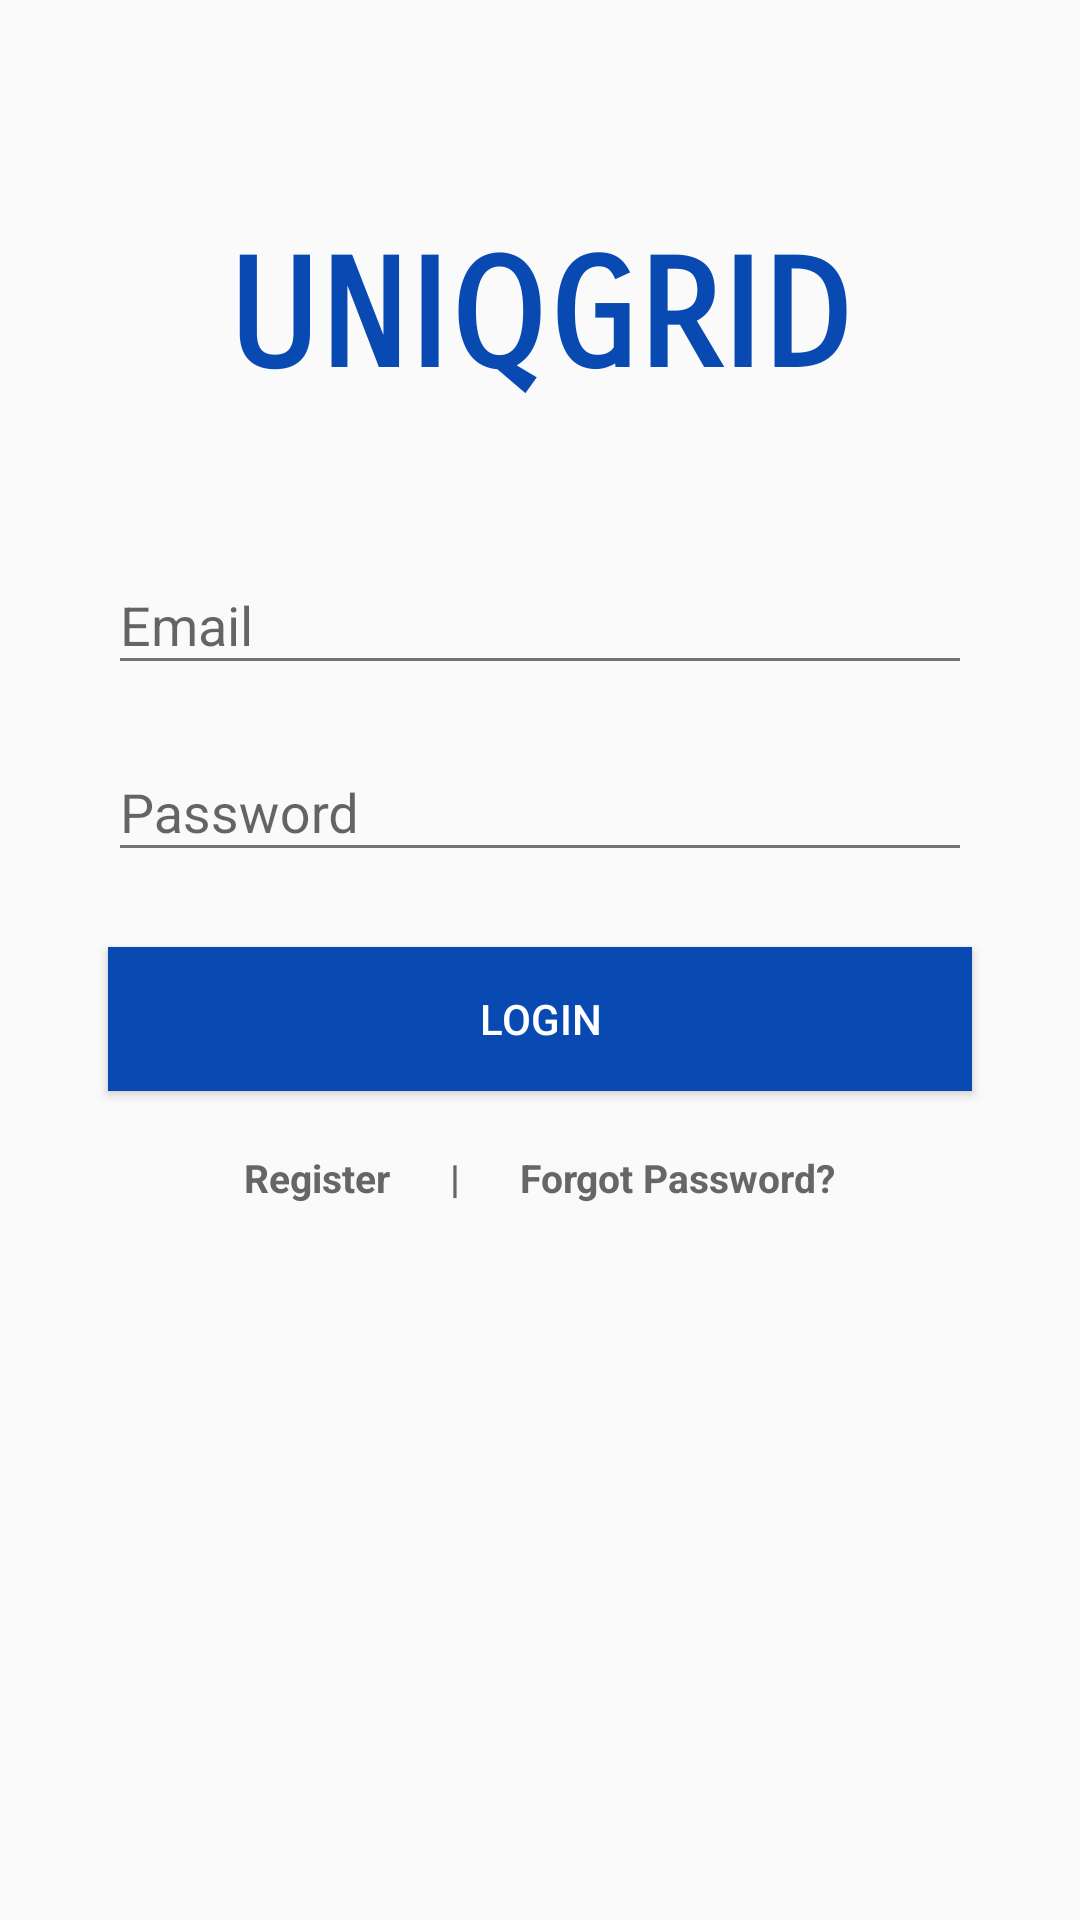

The Android layout XML behind this screen, and the referenced resources:
<!-- AndroidManifest.xml: application theme AppTheme -->
<!-- res/layout/activity_login.xml -->
<?xml version="1.0" encoding="utf-8"?>
<android.support.design.widget.CoordinatorLayout
    xmlns:android="http://schemas.android.com/apk/res/android"
    xmlns:app="http://schemas.android.com/apk/res-auto"
    xmlns:tools="http://schemas.android.com/tools"
    android:layout_width="match_parent"
    android:layout_height="match_parent"
    android:fitsSystemWindows="true">

    <android.support.v4.widget.NestedScrollView
        android:layout_width="match_parent"
        android:layout_height="match_parent"
        android:fillViewport="true"
        android:id="@+id/nsLoginPage"
        app:layout_behavior="@string/appbar_scrolling_view_behavior"

        >

        <LinearLayout
            android:layout_height="match_parent"
            android:layout_width="match_parent"
            android:orientation="vertical"
            android:paddingBottom="@dimen/activity_vertical_margin"
            android:paddingLeft="@dimen/activity_horizontal_margin"
            android:paddingRight="@dimen/activity_horizontal_margin"
            android:paddingTop="@dimen/activity_vertical_margin"
            android:weightSum="1">


            <TextView
                android:id="@+id/tvLogo"
                android:layout_width="match_parent"
                android:layout_height="80dp"
                android:layout_marginTop="50dp"
                android:fontFamily="sans-serif-smallcaps"
                android:gravity="center"
                android:text="UNIQGRID"
                android:textColor="@color/colorPrimary"
                android:textSize="50dp"
                android:textStyle="bold"
                android:maxLines="1"
                android:layout_gravity="center"/>


            <android.support.design.widget.TextInputLayout
                android:id="@+id/tilEmailId"
                android:layout_width="match_parent"
                android:layout_height="wrap_content"
                android:layout_marginTop="30dp"
                android:theme="@style/AppTheme.Edittext">

                <EditText
                    android:id="@+id/EmailId"
                    android:layout_width="match_parent"
                    android:layout_height="wrap_content"
                    android:layout_marginLeft="20dp"
                    android:layout_marginRight="20dp"
                    android:hint="Email"
                    android:imeActionId="@+id/login"
                    android:imeOptions="actionUnspecified"
                    android:inputType="textEmailAddress"
                    android:maxLines="1"
                    android:singleLine="true" />

            </android.support.design.widget.TextInputLayout>


            <android.support.design.widget.TextInputLayout
                android:id="@+id/tilPassword"
                android:layout_width="match_parent"
                android:layout_height="wrap_content"
                android:layout_marginTop="10dp"
                android:theme="@style/AppTheme.Edittext">

                <EditText
                    android:id="@+id/Password"
                    android:layout_width="match_parent"
                    android:layout_height="wrap_content"
                    android:layout_marginLeft="20dp"
                    android:layout_marginRight="20dp"
                    android:hint="Password"
                    android:imeOptions="actionUnspecified"
                    android:inputType="textPassword"
                    android:maxLines="1"
                    android:singleLine="true" />

            </android.support.design.widget.TextInputLayout>


            <Button
                android:id="@+id/bLogin"
                android:layout_width="match_parent"
                android:layout_height="wrap_content"
                android:layout_gravity="center_horizontal"
                android:layout_marginLeft="20dp"
                android:layout_marginRight="20dp"
                android:layout_marginTop="25dp"
                android:background="@color/colorPrimary"
                android:text="Login"
                android:textColor="@color/white" />


            <LinearLayout
                android:layout_width="match_parent"
                android:layout_height="wrap_content"
                android:orientation="horizontal"
                android:layout_marginTop="20dp"
                android:gravity="center_horizontal"
                android:visibility="visible">


                <TextView
                    android:id="@+id/tvRegister"
                    android:layout_width="wrap_content"
                    android:layout_height="wrap_content"
                    android:layout_marginLeft="20dp"
                    android:gravity="center_horizontal"
                    android:text="Register"
                    android:textColor="#666666"
                    android:textSize="13sp"
                    android:textStyle="bold" />

                <TextView
                    android:layout_width="wrap_content"
                    android:layout_height="wrap_content"
                    android:textSize="13sp"
                    android:text="|"
                    android:layout_marginLeft="20dp"
                    android:gravity="center_horizontal"
                    android:textColor="#666666"
                    android:textStyle="bold"
                    android:id="@+id/seperator" />

                <TextView
                    android:layout_width="wrap_content"
                    android:layout_height="wrap_content"
                    android:textSize="13sp"
                    android:text="Forgot Password?"
                    android:gravity="center_horizontal"
                    android:layout_marginLeft="20dp"
                    android:layout_marginRight="20dp"
                    android:textColor="#666666"
                    android:textStyle="bold"
                    android:id="@+id/resetPwd" />



            </LinearLayout>
        </LinearLayout>

    </android.support.v4.widget.NestedScrollView>




</android.support.design.widget.CoordinatorLayout>
<!-- resources referenced by this layout -->
<resources>
  <color name="colorPrimary">#094ab2</color>
  <color name="white">#ffffff</color>
  <dimen name="activity_horizontal_margin">16dp</dimen>
  <dimen name="activity_vertical_margin">16dp</dimen>
  <style name="AppTheme.Edittext" parent="Theme.AppCompat.Light.DarkActionBar">
          
          <item name="colorPrimary">@color/colorPrimary</item>
          <item name="colorPrimaryDark">@color/colorPrimaryDark</item>
          <item name="colorAccent">@color/colorAccent</item>
  
          <item name="colorControlNormal">#737373</item>
          <item name="colorControlActivated">#515151</item>
          <item name="colorControlHighlight">#666666</item>
      </style>
  <style name="AppTheme" parent="Theme.AppCompat.Light.DarkActionBar">
          
          <item name="colorPrimary">@color/colorPrimary</item>
          <item name="colorPrimaryDark">@color/colorPrimaryDark</item>
          <item name="colorAccent">@color/colorAccent</item>
  
          <item name="windowActionBar">false</item>
          <item name="windowNoTitle">true</item>
  
      </style>
  <color name="colorPrimaryDark">#063279</color>
  <color name="colorAccent">#028ac1</color>
</resources>
